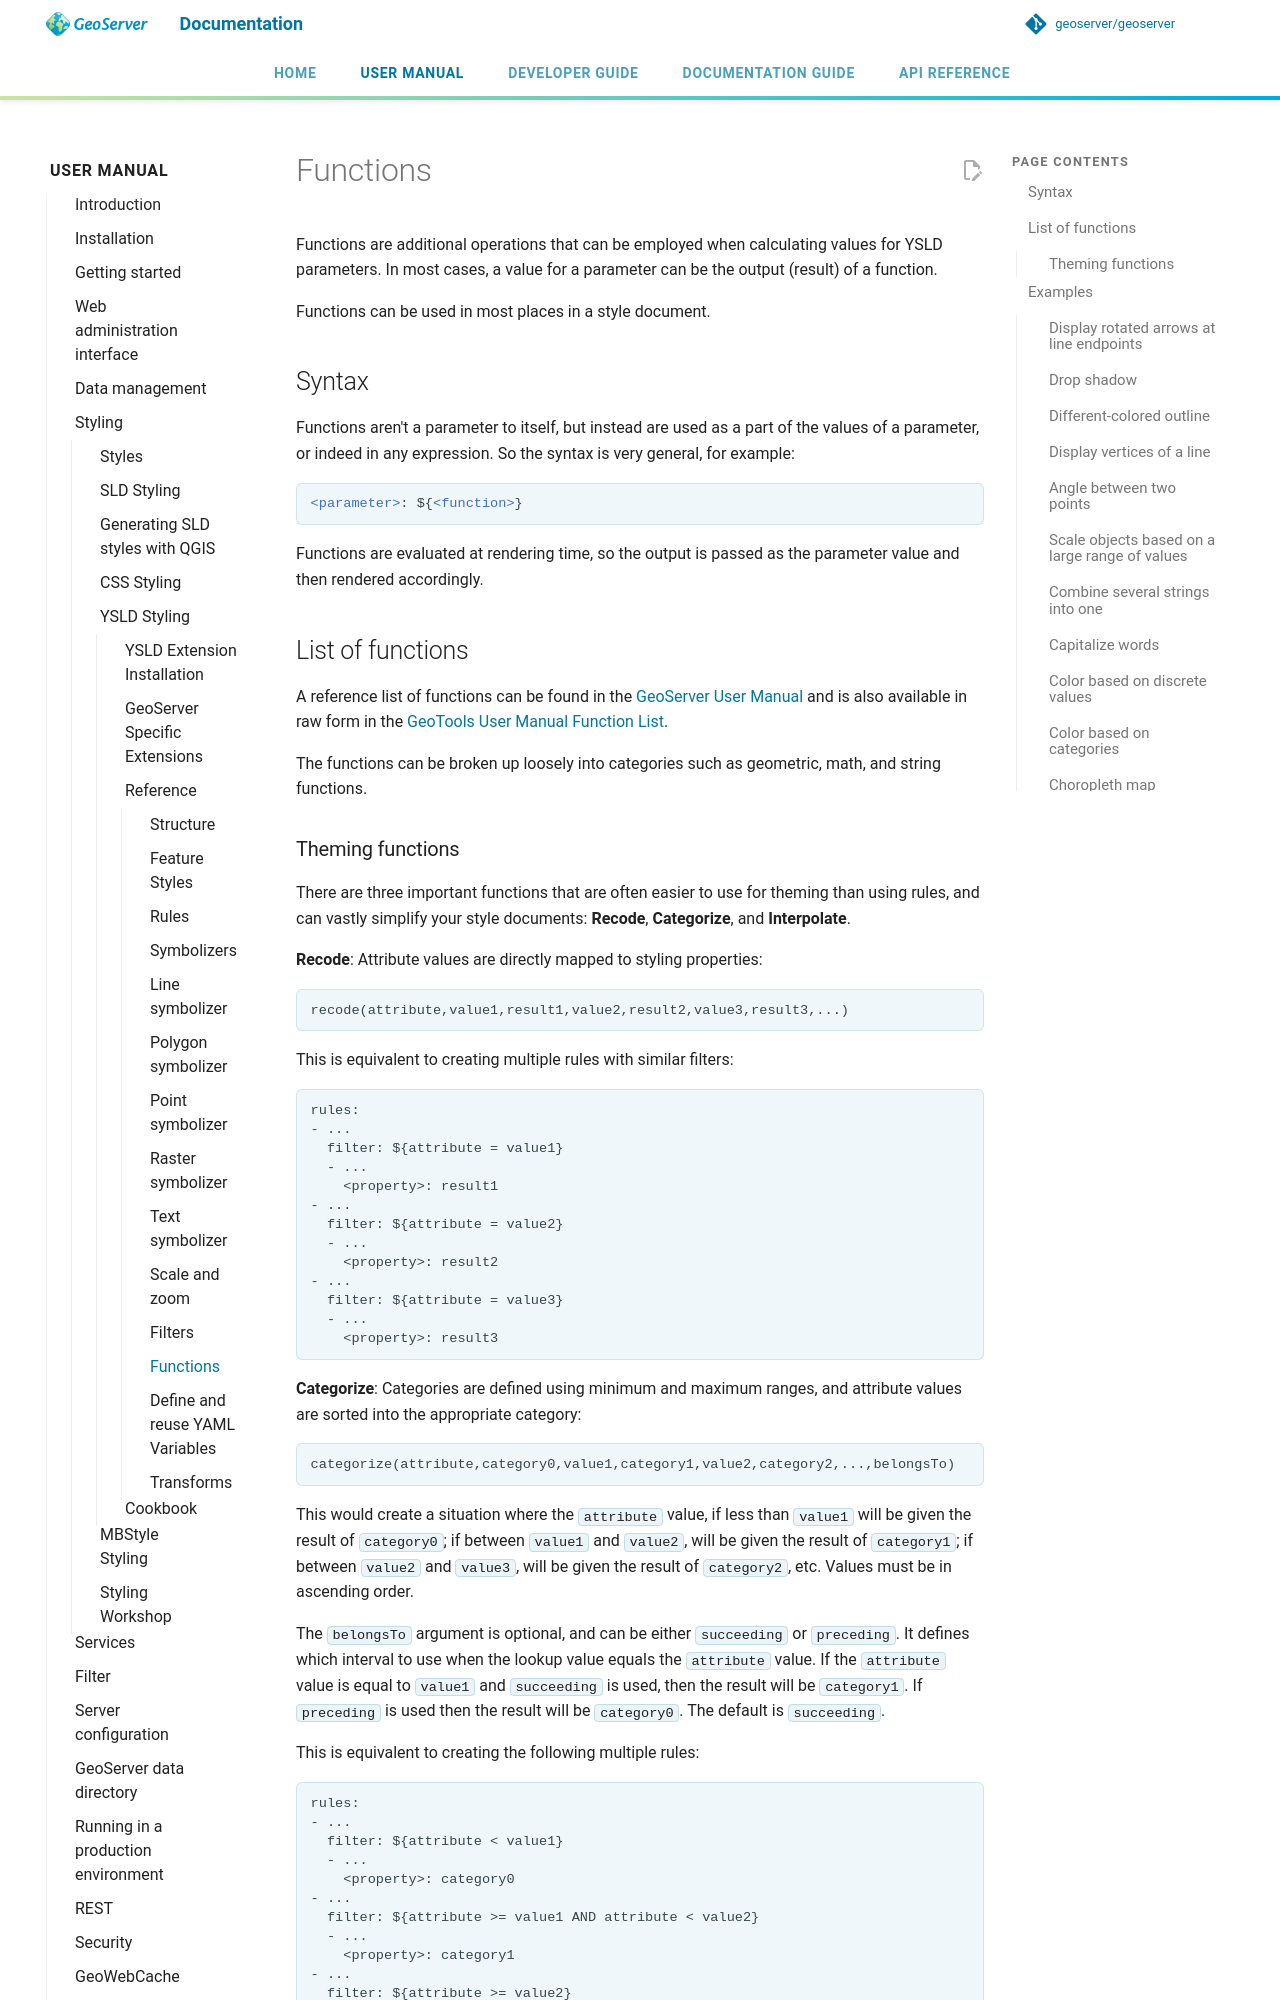

repository: petersmythe/geoserver · page: latest/en/user/styling/ysld/reference/functions/index.html · generator: mkdocs

# Functions

Functions are additional operations that can be employed when calculating values for YSLD parameters. In most cases, a value for a parameter can be the output (result) of a function.

Functions can be used in most places in a style document.

## Syntax

Functions aren't a parameter to itself, but instead are used as a part of the values of a parameter, or indeed in any expression. So the syntax is very general, for example:

```xml
<parameter>: ${<function>}
```

Functions are evaluated at rendering time, so the output is passed as the parameter value and then rendered accordingly.

## List of functions

A reference list of functions can be found in the [GeoServer User Manual](../../../filter/function_reference.md) and is also available in raw form in the [GeoTools User Manual Function List](https://docs.geotools.org/latest/userguide/library/main/function_list.md).

The functions can be broken up loosely into categories such as geometric, math, and string functions.
